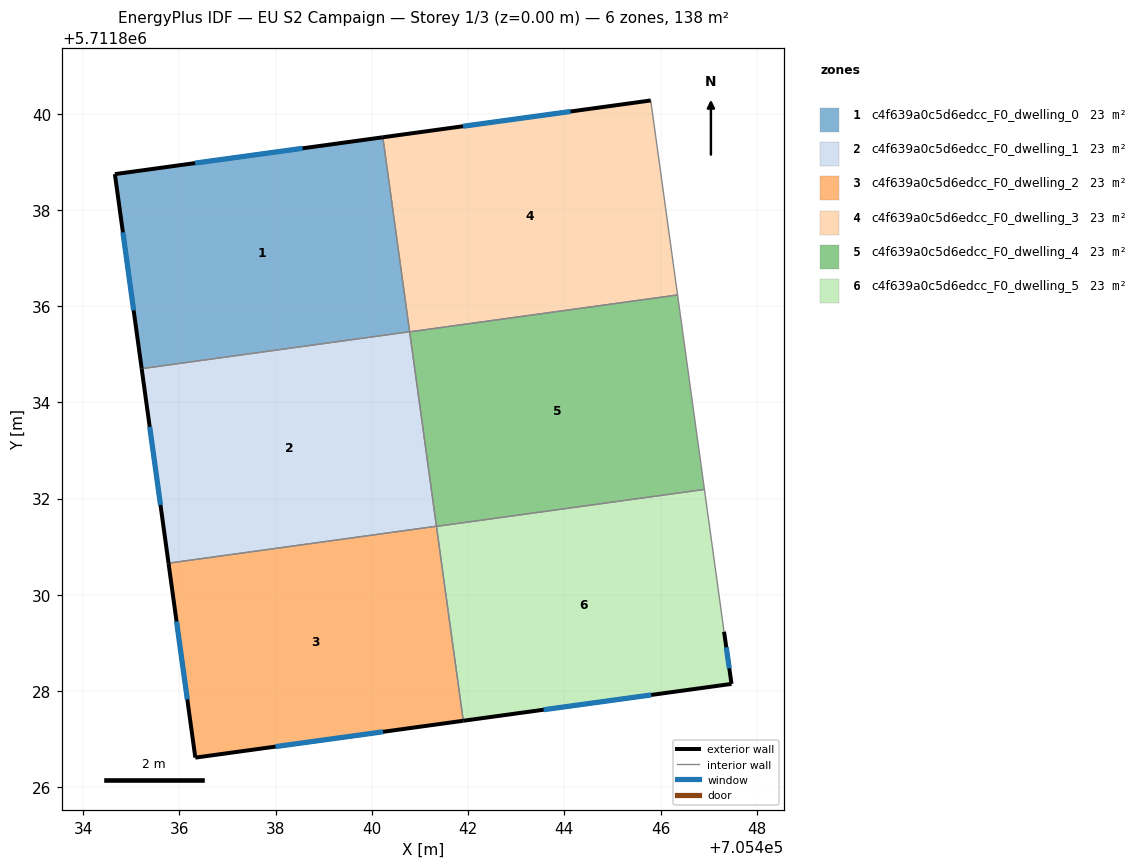
=== STOREY PLAN SPEC (per zone: floor XY polygon, exterior-wall plan segments, windows/doors) ===
zone 1: c4f639a0c5d6edcc_F0_dwelling_0  (22.9 m²)
  floor: (705440.23, 5711839.51) (705440.78, 5711835.47) (705435.21, 5711834.70) (705434.66, 5711838.74)
  exterior wall: (705434.66, 5711838.74) – (705435.21, 5711834.70)  [4.1 m]
    window: (705434.82, 5711837.53) – (705435.05, 5711835.91)  [2.0 m²]
  exterior wall: (705440.23, 5711839.51) – (705434.66, 5711838.74)  [5.6 m]
    window: (705438.56, 5711839.28) – (705436.33, 5711838.97)  [2.7 m²]
  interior walls: 2
zone 2: c4f639a0c5d6edcc_F0_dwelling_1  (22.9 m²)
  floor: (705440.78, 5711835.47) (705441.34, 5711831.43) (705435.77, 5711830.66) (705435.21, 5711834.70)
  exterior wall: (705435.21, 5711834.70) – (705435.77, 5711830.66)  [4.1 m]
    window: (705435.38, 5711833.49) – (705435.61, 5711831.87)  [2.0 m²]
  interior walls: 3
zone 3: c4f639a0c5d6edcc_F0_dwelling_2  (22.9 m²)
  floor: (705441.34, 5711831.43) (705441.90, 5711827.38) (705436.33, 5711826.62) (705435.77, 5711830.66)
  exterior wall: (705436.33, 5711826.62) – (705441.90, 5711827.38)  [5.6 m]
    window: (705438.00, 5711826.85) – (705440.23, 5711827.15)  [2.7 m²]
  exterior wall: (705435.77, 5711830.66) – (705436.33, 5711826.62)  [4.1 m]
    window: (705435.94, 5711829.45) – (705436.16, 5711827.83)  [2.0 m²]
  interior walls: 2
zone 4: c4f639a0c5d6edcc_F0_dwelling_3  (22.9 m²)
  floor: (705445.80, 5711840.28) (705446.35, 5711836.23) (705440.78, 5711835.47) (705440.23, 5711839.51)
  exterior wall: (705445.80, 5711840.28) – (705440.23, 5711839.51)  [5.6 m]
    window: (705444.13, 5711840.05) – (705441.89, 5711839.74)  [2.7 m²]
  interior walls: 3
zone 5: c4f639a0c5d6edcc_F0_dwelling_4  (22.9 m²)
  floor: (705446.35, 5711836.23) (705446.91, 5711832.19) (705441.34, 5711831.42) (705440.78, 5711835.47)
  interior walls: 4
zone 6: c4f639a0c5d6edcc_F0_dwelling_5  (22.9 m²)
  floor: (705446.91, 5711832.19) (705447.32, 5711829.23) (705447.47, 5711828.15) (705441.90, 5711827.38) (705441.34, 5711831.42)
  exterior wall: (705447.47, 5711828.15) – (705447.32, 5711829.23)  [1.1 m]
    window: (705447.43, 5711828.47) – (705447.37, 5711828.91)  [0.5 m²]
  exterior wall: (705441.90, 5711827.38) – (705447.47, 5711828.15)  [5.6 m]
    window: (705443.57, 5711827.61) – (705445.81, 5711827.92)  [2.7 m²]
  interior walls: 3

=== DERIVED (storey summary) ===
Building: EU S2 Campaign
Storey: 1 of 3  (floor level z = 0.00 m)
Storey gross floor area: 137.6 m²
Zones on this storey: 6
  - c4f639a0c5d6edcc_F0_dwelling_0: floor 22.9 m²; exterior wall 9.7 m (29.1 m²); 2 window(s) 4.7 m²; WWR 16.1%
  - c4f639a0c5d6edcc_F0_dwelling_1: floor 22.9 m²; exterior wall 4.1 m (12.2 m²); 1 window(s) 2.0 m²; WWR 16.1%
  - c4f639a0c5d6edcc_F0_dwelling_2: floor 22.9 m²; exterior wall 9.7 m (29.1 m²); 2 window(s) 4.7 m²; WWR 16.1%
  - c4f639a0c5d6edcc_F0_dwelling_3: floor 22.9 m²; exterior wall 5.6 m (16.9 m²); 1 window(s) 2.7 m²; WWR 16.1%
  - c4f639a0c5d6edcc_F0_dwelling_4: floor 22.9 m²
  - c4f639a0c5d6edcc_F0_dwelling_5: floor 22.9 m²; exterior wall 6.7 m (20.2 m²); 2 window(s) 3.2 m²; WWR 16.1%
Zone adjacency (shared interzone walls):
  - c4f639a0c5d6edcc_F0_dwelling_0 ↔ c4f639a0c5d6edcc_F0_dwelling_1
  - c4f639a0c5d6edcc_F0_dwelling_0 ↔ c4f639a0c5d6edcc_F0_dwelling_3
  - c4f639a0c5d6edcc_F0_dwelling_1 ↔ c4f639a0c5d6edcc_F0_dwelling_2
  - c4f639a0c5d6edcc_F0_dwelling_1 ↔ c4f639a0c5d6edcc_F0_dwelling_4
  - c4f639a0c5d6edcc_F0_dwelling_2 ↔ c4f639a0c5d6edcc_F0_dwelling_5
  - c4f639a0c5d6edcc_F0_dwelling_3 ↔ c4f639a0c5d6edcc_F0_dwelling_4
  - c4f639a0c5d6edcc_F0_dwelling_4 ↔ c4f639a0c5d6edcc_F0_dwelling_5